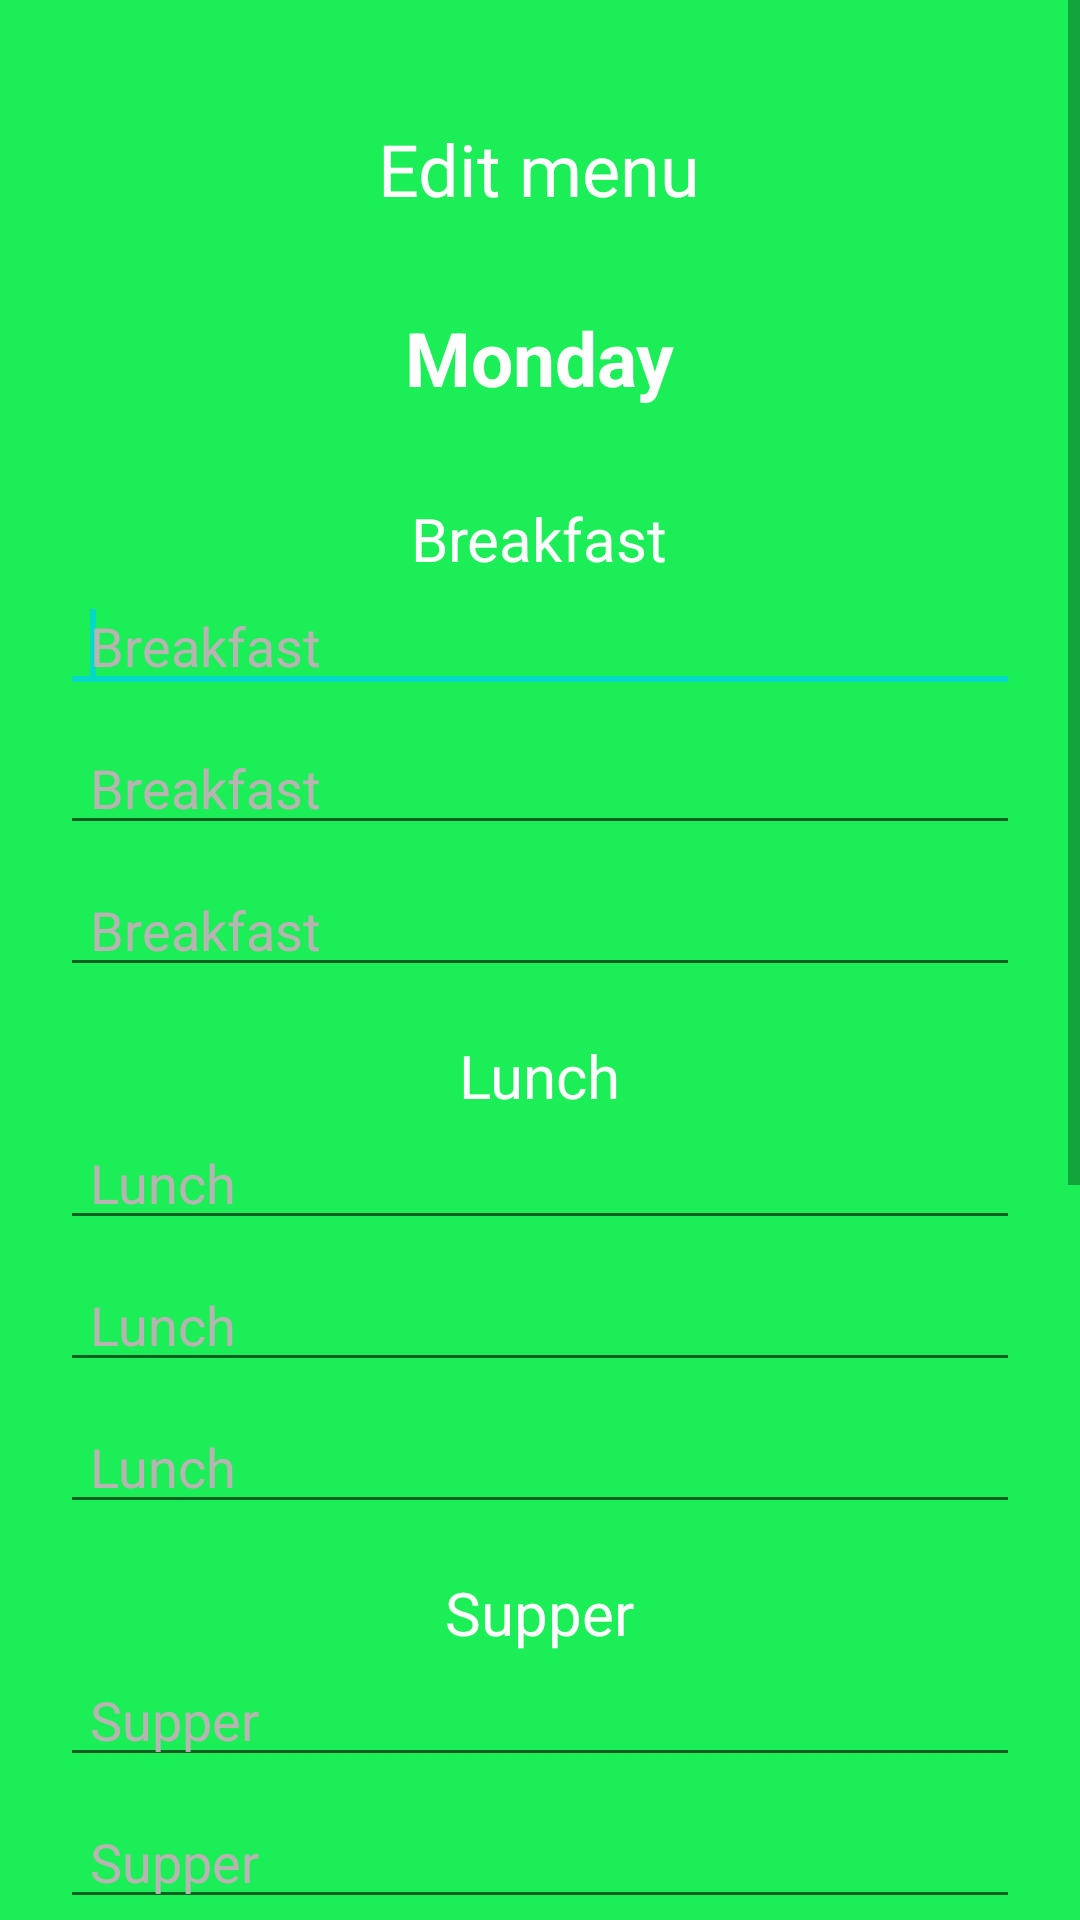

Android layout source for this screen:
<!-- AndroidManifest.xml: application theme Theme.MenuApp -->
<!-- res/layout/edit_menu_popup.xml -->
<?xml version="1.0" encoding="utf-8"?>
<ScrollView xmlns:android="http://schemas.android.com/apk/res/android"
    android:layout_width="match_parent"
    xmlns:tools="http://schemas.android.com/tools"
    tools:ignore="HardCodedText"
    xmlns:app="http://schemas.android.com/apk/res-auto"
    android:layout_height="match_parent">
    <LinearLayout
        android:layout_width="match_parent"
        android:layout_height="wrap_content"

        android:gravity="center_horizontal"
        android:paddingVertical="40dp"
        android:background="@color/darkGreen"
        android:id="@+id/parent_view"
        android:orientation="vertical"
        >

    <TextView
        android:layout_width="wrap_content"
        android:textSize="24sp"
        android:layout_height="wrap_content"
        android:text="Edit menu"
        android:textColor="@color/white"
        />

    <TextView
        android:layout_width="wrap_content"
        android:layout_height="wrap_content"
        android:paddingVertical="30dp"
        android:text="Monday"
        android:textSize="25sp"
        android:textStyle="bold"
        android:textColor="@color/white"
        android:id="@+id/edit_day"
        />
    <LinearLayout
        android:layout_width="match_parent"
        android:orientation="vertical"
        android:layout_height="wrap_content"
        android:layout_marginBottom="10dp"
        >

        <TextView
            android:layout_width="wrap_content"
            android:layout_height="wrap_content"
            android:text="Breakfast"
            android:textColor="@color/white"
            android:textSize="20sp"
            android:layout_gravity="center"
            />
        <androidx.appcompat.widget.AppCompatEditText
            android:layout_width="match_parent"
            android:layout_marginHorizontal="20dp"
            android:hint="Breakfast"
            android:textColorHint="#BAB3B3"
            android:paddingStart="10dp"
            android:paddingEnd="0dp"
            android:layout_height="wrap_content"
            android:layout_marginBottom="6dp"
            android:id="@+id/edit_breakfast1"
            >
            <requestFocus/>
        </androidx.appcompat.widget.AppCompatEditText>
        <androidx.appcompat.widget.AppCompatEditText
            android:layout_width="match_parent"
            android:layout_marginHorizontal="20dp"
            android:hint="Breakfast"
            android:textColorHint="#BAB3B3"
            android:paddingStart="10dp"
            android:id="@+id/edit_breakfast2"
            android:paddingEnd="0dp"
            android:layout_height="wrap_content"
            android:layout_marginBottom="6dp"

            />
        <androidx.appcompat.widget.AppCompatEditText
            android:layout_width="match_parent"
            android:layout_marginHorizontal="20dp"
            android:hint="Breakfast"
            android:textColorHint="#BAB3B3"
            android:paddingStart="10dp"
            android:paddingEnd="0dp"
            android:id="@+id/edit_breakfast3"
            android:layout_height="wrap_content"
            android:layout_marginBottom="6dp"
            />
    </LinearLayout>
    <LinearLayout
        android:layout_width="match_parent"
        android:orientation="vertical"
        android:layout_height="wrap_content"
        android:layout_marginBottom="10dp"
        >


        <TextView
            android:layout_width="wrap_content"
            android:layout_height="wrap_content"
            android:text="Lunch"
            android:textColor="@color/white"
            android:textSize="20sp"
            android:layout_gravity="center"
            />
        <androidx.appcompat.widget.AppCompatEditText
            android:layout_width="match_parent"
            android:layout_marginHorizontal="20dp"
            android:hint="Lunch"
            android:textColorHint="#BAB3B3"

            android:paddingStart="10dp"
            android:paddingEnd="0dp"
            android:layout_height="wrap_content"
            android:layout_marginBottom="6dp"
            android:id="@+id/edit_lunch1"
            />
        <androidx.appcompat.widget.AppCompatEditText
            android:layout_width="match_parent"
            android:layout_marginHorizontal="20dp"
            android:hint="Lunch"
            android:textColorHint="#BAB3B3"

            android:paddingStart="10dp"
            android:id="@+id/edit_lunch2"
            android:paddingEnd="0dp"
            android:layout_height="wrap_content"
            android:layout_marginBottom="6dp"

            />
        <androidx.appcompat.widget.AppCompatEditText
            android:layout_width="match_parent"
            android:layout_marginHorizontal="20dp"
            android:hint="Lunch"
            android:textColorHint="#BAB3B3"
            android:paddingStart="10dp"
            android:paddingEnd="0dp"
            android:id="@+id/edit_lunch3"
            android:layout_height="wrap_content"
            android:layout_marginBottom="6dp"
            />
    </LinearLayout>
    <LinearLayout
        android:layout_width="match_parent"
        android:orientation="vertical"
        android:layout_height="wrap_content">


        <TextView
            android:layout_width="wrap_content"
            android:layout_height="wrap_content"
            android:text="Supper"
            android:textColor="@color/white"
            android:textSize="20sp"
            android:layout_gravity="center"

            />
        <androidx.appcompat.widget.AppCompatEditText
            android:layout_width="match_parent"
            android:layout_marginHorizontal="20dp"
            android:hint="Supper"
            android:textColorHint="#BAB3B3"
            android:paddingStart="10dp"
            android:paddingEnd="0dp"
            android:layout_height="wrap_content"
            android:layout_marginBottom="6dp"
            android:id="@+id/edit_supper1"
            />
        <androidx.appcompat.widget.AppCompatEditText
            android:layout_width="match_parent"
            android:layout_marginHorizontal="20dp"
            android:hint="Supper"
            android:textColorHint="#BAB3B3"
            android:paddingStart="10dp"
            android:id="@+id/edit_supper2"
            android:paddingEnd="0dp"
            android:layout_height="wrap_content"
            android:layout_marginBottom="6dp"

            />
        <androidx.appcompat.widget.AppCompatEditText
            android:layout_width="match_parent"
            android:layout_marginHorizontal="20dp"
            android:hint="Supper"
            android:textColorHint="#BAB3B3"
            android:paddingStart="10dp"

            android:paddingEnd="0dp"
            android:id="@+id/edit_supper3"
            android:layout_height="wrap_content"
            android:layout_marginBottom="6dp"
            />
    </LinearLayout>
    <LinearLayout
        android:layout_width="match_parent"
        android:layout_height="wrap_content"

        >
        <com.google.android.material.button.MaterialButton
            android:layout_width="wrap_content"
            android:layout_height="wrap_content"
            android:layout_marginVertical="10dp"
            android:backgroundTint="@color/white"
            app:cornerRadius="10dp"
            android:text="Discard"
            android:layout_weight="1"
            android:textColor="@color/darkGreen"
            android:textSize="17sp"
            android:paddingVertical="15dp"
            android:textStyle="bold"
            android:id="@+id/discard"
            android:layout_marginHorizontal="20dp"
            android:paddingHorizontal="50dp"
            />
        <com.google.android.material.button.MaterialButton
            android:layout_width="wrap_content"
            android:layout_height="wrap_content"
            android:layout_marginVertical="10dp"
            android:backgroundTint="@color/lightGreen"
            app:cornerRadius="10dp"
            android:text="Edit"
            android:textColor="@color/white"
            android:textSize="17sp"
            android:layout_weight="1"
            android:layout_marginHorizontal="20dp"
            android:paddingVertical="15dp"
            android:textStyle="bold"
            android:id="@+id/edit_btn"
            android:paddingHorizontal="40dp"
            />
    </LinearLayout>
    <TextView
        android:layout_width="match_parent"
        android:layout_height="200dp"
        />
    </LinearLayout>

</ScrollView>
<!-- resources referenced by this layout -->
<resources>
  <color name="darkGreen">#1bee56</color>
  <color name="lightGreen">#0de4da</color>
  <color name="white">#FFFFFFFF</color>
  <style name="Theme.MenuApp" parent="Theme.MaterialComponents.DayNight.DarkActionBar">
          
          <item name="colorPrimary">@color/purple_500</item>
          <item name="colorPrimaryVariant">@color/purple_700</item>
          <item name="colorOnPrimary">@color/white</item>
          
          <item name="colorSecondary">@color/teal_200</item>
          <item name="colorSecondaryVariant">@color/teal_700</item>
          <item name="colorOnSecondary">@color/black</item>
          
          <item name="android:statusBarColor" tools:targetApi="l">?attr/colorPrimaryVariant</item>
          
      </style>
  <color name="purple_500">#FF6200EE</color>
  <color name="purple_700">#FF3700B3</color>
  <color name="teal_200">#FF03DAC5</color>
  <color name="teal_700">#FF018786</color>
  <color name="black">#FF000000</color>
</resources>
